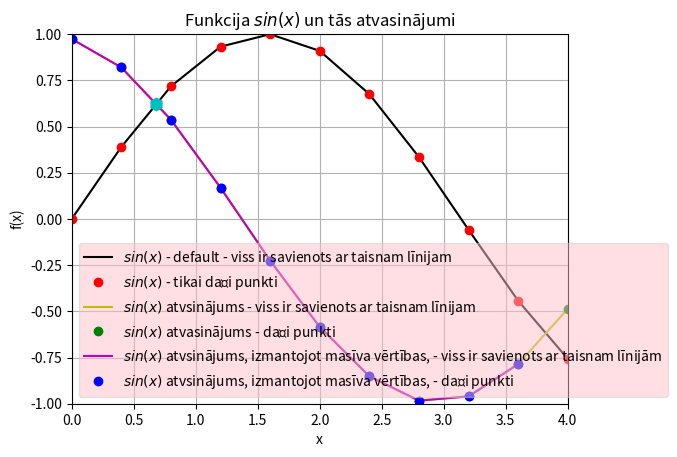

Python code for this plot:
#print(vars())
import sys
sys.path.append('/usr/local/anaconda3/lib/python3.6/site-packages')
#print(vars())

from numpy import sin, linspace
#print(vars())

def f(x):
    return sin(x)

x= linspace(0,4,11)
#print(vars())

y=f(x)

legend = []
#print(legend)

from matplotlib import pyplot as plt
#print(plt.plot.__doc__) - ka vispar var uzdot robežas
plt.axis([0, 4,-1, 1])
plt.grid()
plt.xlabel("x")
plt.ylabel("f(x)")
plt.title("Funkcija $sin(x)$ un tās atvasinājumi")
plt.plot(x,y,"k")
legend.append("$sin(x)$ - default - viss ir savienots ar taisnam līnijam")
#print(legend)
plt.plot(x,y,"ro")
legend.append("$sin(x)$ - tikai daži punkti")
#print(legend)

N = len(x)
deltax = x[1] - x[0]
derivative = []

for i in range(N):
    temp = (f(x[i] + deltax) - f(x[i])) / deltax
    derivative.append(temp)

plt.plot(x, derivative, "y")
legend.append("$sin(x)$ atvsinājums - viss ir savienots ar taisnam līnijam")
plt.plot(x, derivative, "go")
legend.append("$sin(x)$ atvasinājums - daži punkti")

#b punkta sakums

derivative_through_array = []
for i in range(N-1):
    temp = (y[i+1] - y[i]) / (x[i+1] - x[i])
    derivative_through_array.append(temp)

plt.plot(x[0:N-1], derivative_through_array, "m")
legend.append("$sin(x)$ atvsinājums, izmantojot masīva vērtības, - viss ir savienots ar taisnam līnijām")
plt.plot(x[0:N-1], derivative_through_array, "bo")
legend.append("$sin(x)$ atvsinājums, izmantojot masīva vērtības, - daži punkti")



plt.plot(0.680,0.620,"ch",markersize = 9)    
#print(plt.legend.__doc__)
#plt.legend(legend, loc ="upper left")
plt.legend(legend, loc = 3, fancybox=True, framealpha=0.5, facecolor="pink")
plt.show()
